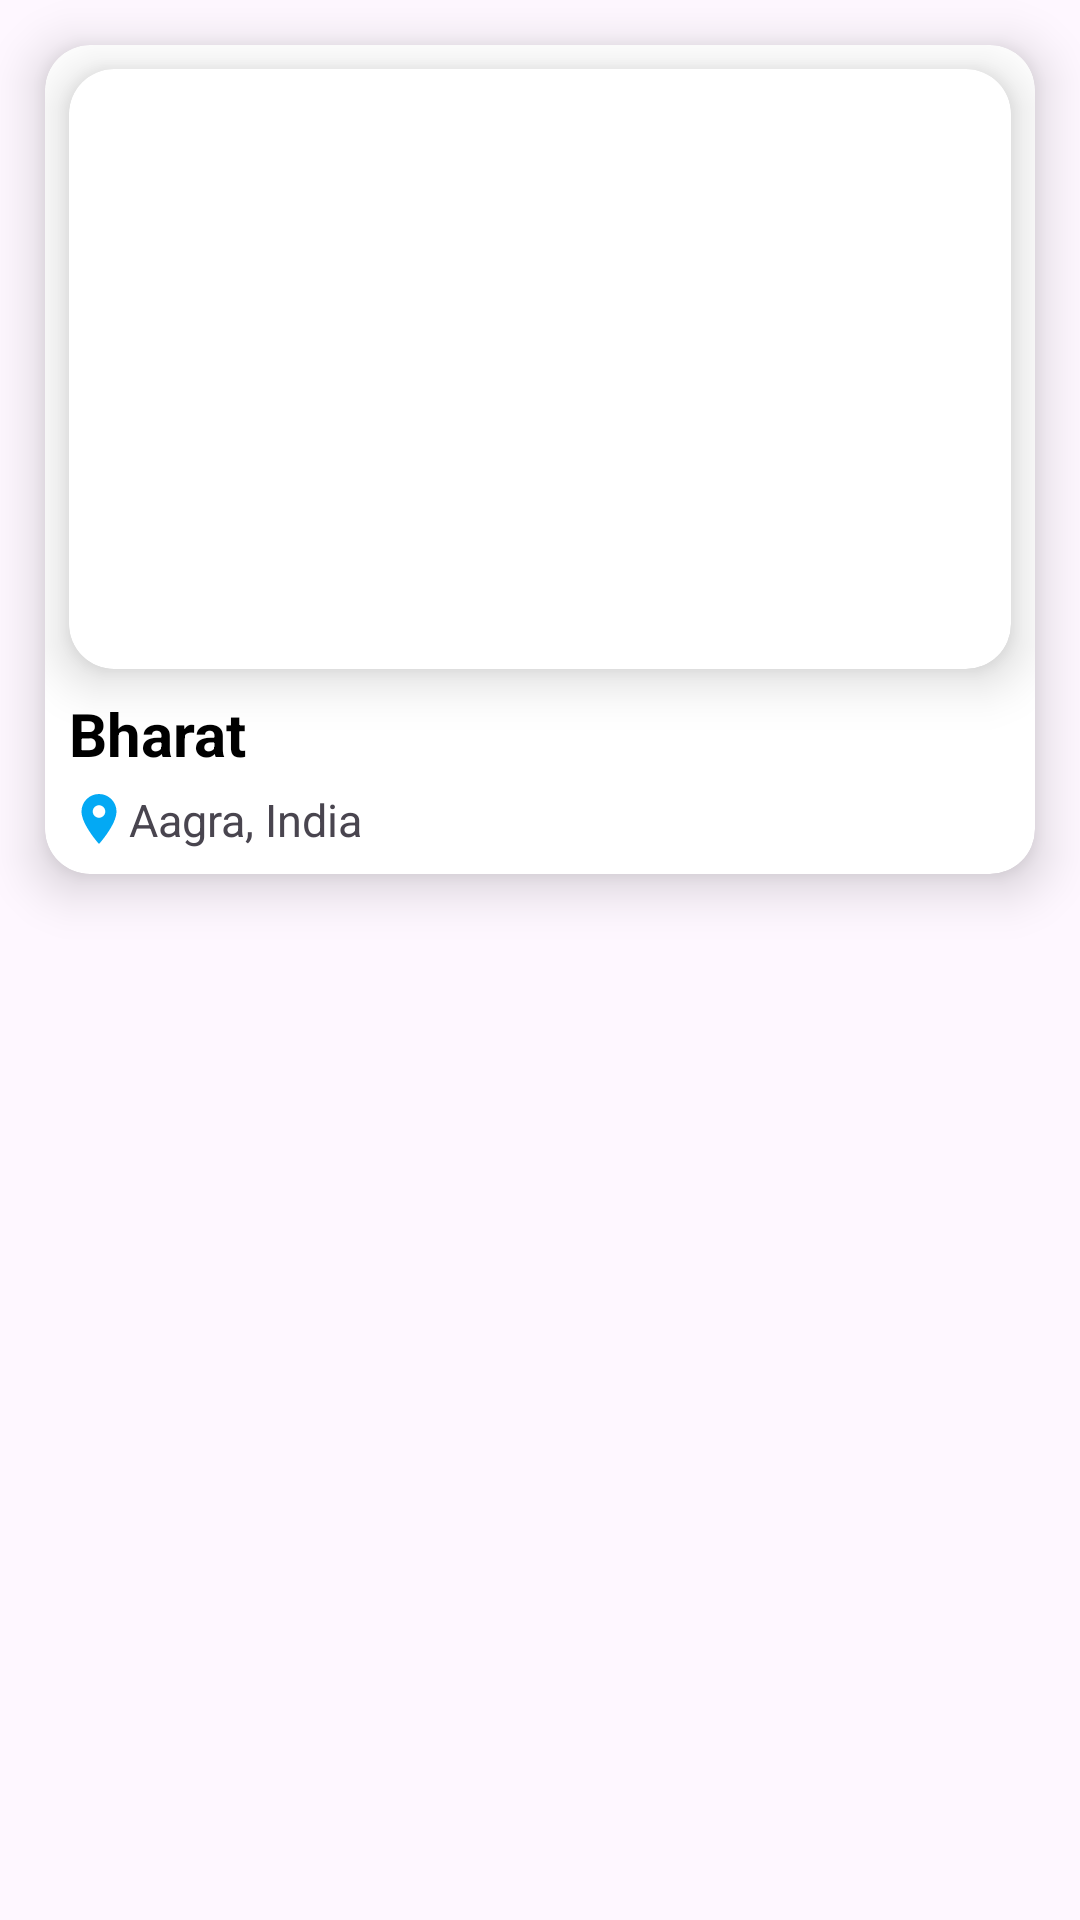

Here is an Android app screen rendered from its layout file. Give the layout XML and the strings, colors and styles it references.
<!-- AndroidManifest.xml: application theme Theme.Historical_Places -->
<!-- res/layout/place_lst_design.xml -->
<?xml version="1.0" encoding="utf-8"?>
<LinearLayout xmlns:android="http://schemas.android.com/apk/res/android"
    android:layout_width="match_parent"
    android:layout_height="wrap_content"
    android:orientation="vertical">

    <androidx.cardview.widget.CardView
        android:id="@+id/card_vw"
        style="@style/cardStyleNormal">

        <LinearLayout
            android:layout_width="match_parent"
            android:layout_height="wrap_content"
            android:orientation="vertical">

            <androidx.cardview.widget.CardView
                style="@style/cardStyleNormal"
                android:layout_margin="8dp">

                <ImageView
                    android:id="@+id/img_place_image"
                    style="@style/img_Inside_Card_Style_Normal"
                    android:layout_height="200dp"
                    android:src="@drawable/india" />
            </androidx.cardview.widget.CardView>

            <LinearLayout
                android:layout_width="match_parent"
                android:layout_height="wrap_content"
                android:layout_marginStart="8dp"
                android:layout_marginEnd="8dp"
                android:layout_marginBottom="8dp"
                android:orientation="vertical">

                <TextView
                    android:id="@+id/txt_place_text"
                    style="@style/txt_style_normal.black"
                    android:layout_marginBottom="5dp"
                    android:text="Bharat" />

                <TextView
                    android:id="@+id/txt_place_state"
                    style="@style/txt_style_normal"
                    android:drawableLeft="@drawable/ic_location"
                    android:text="Aagra, India" />

            </LinearLayout>
        </LinearLayout>
    </androidx.cardview.widget.CardView>
</LinearLayout>
<!-- resources referenced by this layout -->
<resources>
  <!-- drawable ic_location (drawable) -->
  <vector android:height="20dp" android:tint="#03A9F4"
      android:viewportHeight="24" android:viewportWidth="24"
      android:width="20dp" xmlns:android="http://schemas.android.com/apk/res/android">
      <path android:fillColor="@android:color/white" android:pathData="M12,2C8.13,2 5,5.13 5,9c0,5.25 7,13 7,13s7,-7.75 7,-13c0,-3.87 -3.13,-7 -7,-7zM12,11.5c-1.38,0 -2.5,-1.12 -2.5,-2.5s1.12,-2.5 2.5,-2.5 2.5,1.12 2.5,2.5 -1.12,2.5 -2.5,2.5z"/>
  </vector>
  <style name="cardStyleNormal">
          <item name="android:layout_width">match_parent</item>
          <item name="android:layout_height">wrap_content</item>
          <item name="android:layout_margin">15dp</item>
          <item name="cardCornerRadius">15dp</item>
          <item name="cardElevation">10dp</item>
      </style>
  
      // textview style normal
  <style name="img_Inside_Card_Style_Normal">
          <item name="android:layout_width">match_parent</item>
          <item name="android:scaleType">centerCrop</item>
          <item name="contentDescription">place_image</item>
      </style>
  
      // card normal style
      // used at activity_place_detail.xml, place_lst_design.xml
  <style name="txt_style_normal">
          <item name="android:layout_width">wrap_content</item>
          <item name="android:layout_height">wrap_content</item>
          <item name="android:textSize">15sp</item>
      </style>
  
      // textview style bold, color black
  <style name="txt_style_normal.black">
          <item name="android:textStyle">bold</item>
          <item name="android:textColor">@color/black</item>
          <item name="android:layout_marginBottom">15dp</item>
          <item name="android:textSize">20sp</item>
      </style>
  <style name="Theme.Historical_Places" parent="Base.Theme.Historical_Places" />
  <color name="black">#FF000000</color>
  <style name="Base.Theme.Historical_Places" parent="Theme.Material3.DayNight.NoActionBar">
          
          
          
  
          <item name="android:statusBarColor">
              @android:color/transparent
          </item>
      </style>
</resources>
